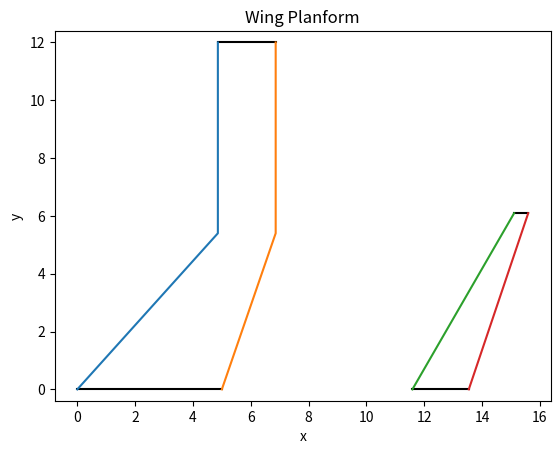

Recreate this plot in Python.
import math
from dataclasses import dataclass
from typing import Optional

from matplotlib import pyplot as plt


@dataclass
class Segment:
    root: float
    sweep: Optional[float] = 0
    length: Optional[float] = 0


@dataclass
class Point:
    x: float
    y: float


@dataclass
class Chord:
    start: Point
    end: Point

    @property
    def c(self):
        return self.end.x - self.start.x

@dataclass
class Wing:
    segments: list[Segment]

    @property
    def area(self):
        area = 0
        for i in range(len(self.segments) - 1):
            segment1 = self.segments[i]
            segment2 = self.segments[i + 1]
            segment_length = segment1.length
            area += (segment1.root + segment2.root) * segment_length / 2
        return area

    @property
    def AR(self):
        return sum([seg.length for seg in self.segments])**2 / self.area


    def get_mac(self):
        mac = 0

        for i in range(len(self.segments) - 1):
            segment1 = self.segments[i]
            segment2 = self.segments[i + 1]
            segment_length = segment1.length

            segment_area = (segment1.root + segment2.root) * segment_length / 2
            lambda_ = segment2.root / segment1.root
            mac += segment_area / 3 * (1 + lambda_ + lambda_**2) / (1 + lambda_) * segment1.root

        return mac / self.area * 2

    def get_mac_location(self) -> Point:
        loc = Point(0, 0)
        mac = self.get_mac()

        for i in range(len(self.segments) - 1):
            segment1 = self.segments[i]
            segment2 = self.segments[i + 1]

            if segment1.root == segment2.root == mac:
                loc.y += segment1.length / 2
                continue

            if segment1.root == segment2.root:
                loc.y += segment1.length
                continue

            y = (segment1.root-mac)/(segment1.root - segment2.root) * segment1.length

            x_segment_2 = math.tan(segment1.sweep) * segment1.length

            if segment1.length > y > 0:
                loc.x += x_segment_2 * (segment1.root-mac)/(segment1.root - segment2.root)
                loc.y += y
                return loc
            else:
                loc.y += segment1.length
                loc.x += x_segment_2

        return None

    def draw_wing(self, ref=Point(0, 0), axis=None):
        import matplotlib.pyplot as plt

        x_le = [ref.x]
        y_le = [ref.y]

        x_te = [ref.x + self.segments[0].root]
        y_te = [ref.y]

        for i, segment in enumerate(self.segments):
            if segment.sweep is not None and segment.length is not None:
                x_le.append(x_le[-1] + math.tan(segment.sweep) * segment.length)
                y_le.append(y_le[-1] + segment.length)
            else:
                x_le.append(x_le[-1])
                y_le.append(y_le[-1])

            if i < len(self.segments) - 1:
                x_te.append(x_le[-1] + self.segments[i+1].root)
                y_te.append(y_le[-1])

        if axis is not None:
            axis.plot([x_le[0], x_te[0]], [y_le[0], y_te[0]], color='black')
            axis.plot([x_le[-1], x_te[-1]], [y_le[-1], y_te[-1]], color='black')
            axis.plot(x_le, y_le)
            axis.plot(x_te, y_te)
            axis.set_xlabel('x')
            axis.set_ylabel('y')
            axis.set_title('Wing Planform')
            axis.axis('equal')
            axis.grid()
        else:
            plt.plot([x_le[0], x_te[0]], [y_le[0], y_te[0]], color='black')
            plt.plot([x_le[-1], x_te[-1]], [y_le[-1], y_te[-1]], color='black')
            plt.plot(x_le, y_le)
            plt.plot(x_te, y_te)
            plt.xlabel('x')
            plt.ylabel('y')
            plt.title('Wing Planform')
            plt.axis('equal')
            plt.grid()
            plt.show()


wing = Wing([
    Segment(root=5, sweep=math.radians(42), length=5.4),
    Segment(root=2, sweep=math.radians(0), length=6.6),
    Segment(root=2)
])
print(wing.area)

ax = plt.subplot(1, 1, 1)
wing.draw_wing(axis=ax)

htail_volume_coeff = 1.0
vtail_volume_coeff = 0.1

FUSELAGE_LENGTH = 26
WINGSPAN = 24

# Rear engines
VTAIL_ARM = 0.5
HTAIL_ARM = 0.5

VTAIL_TAPER = 0.25
HTAIL_TAPER = 0.25

HTAIL_AR = 5
VTAIL_AR = 5

VTAIL_LE_SWEEP = math.radians(30)
HTAIL_LE_SWEEP = math.radians(30)

vtail_area_wet = vtail_volume_coeff * WINGSPAN * wing.area * 2 / (VTAIL_ARM * FUSELAGE_LENGTH)
htail_area = htail_volume_coeff * wing.get_mac() * wing.area * 2 / (HTAIL_ARM * FUSELAGE_LENGTH)

print("VTail Area (wet):", vtail_area_wet)
print("HTail Area:", htail_area)

b_vtail = math.sqrt(VTAIL_AR * vtail_area_wet)
b_htail = math.sqrt(HTAIL_AR * htail_area/2)

r_vtail = 2 * vtail_area_wet / (b_vtail * (1 + VTAIL_TAPER))
r_htail = 2 * htail_area/2 / (b_htail * (1 + HTAIL_TAPER))

vtail = Wing([
    Segment(root=r_vtail, sweep=VTAIL_LE_SWEEP, length=b_vtail),
    Segment(root=r_vtail * VTAIL_TAPER)
])

htail = Wing([
    Segment(root=r_htail, sweep=HTAIL_LE_SWEEP, length=b_htail),
    Segment(root=r_htail * HTAIL_TAPER)
])
htail.draw_wing(ref=Point(FUSELAGE_LENGTH * HTAIL_ARM - htail.get_mac_location().x, 0), axis=ax)

plt.show()
print("Htail area:", htail.area)
print("Htail MAC:", htail.get_mac())
print("Htail AR:", htail.AR)
print("Area:", wing.area)
print("MAC:", wing.get_mac())
print("MAC Location:", wing.get_mac_location())
